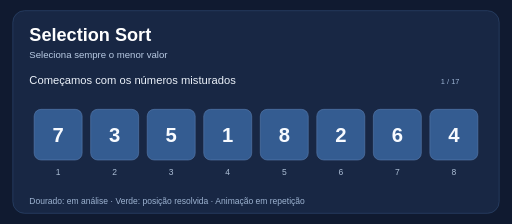
t = 0.00 s
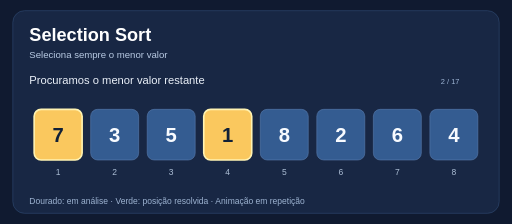
t = 1.60 s
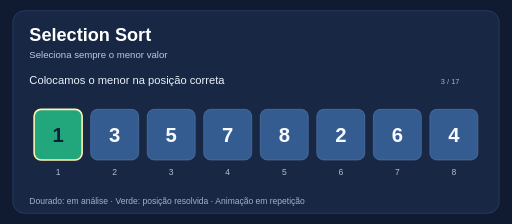
t = 3.20 s
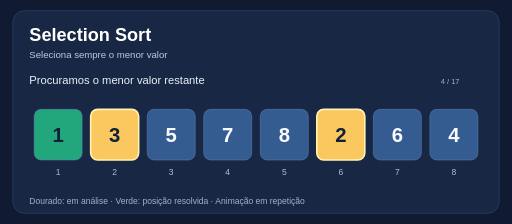
t = 4.80 s
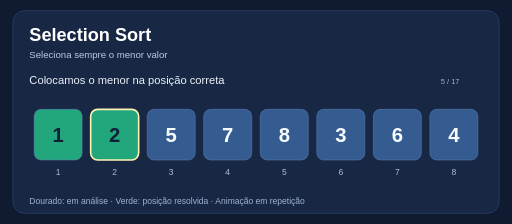
t = 6.80 s
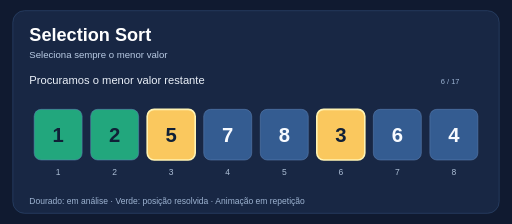
t = 8.40 s

The animated SVG that drew these frames (rendered in a browser with its animation timeline set to each time). Animation: 17 SMIL elements (animate=17); frames cover the first 8.40 s, repeats indefinitely.

<svg xmlns="http://www.w3.org/2000/svg" viewBox="0 0 960 420" width="960" height="420" role="img" aria-label="Animação: Selection Sort">
<rect width="960" height="420" fill="#101a30"/>
<rect x="24" y="20" width="912" height="380" rx="22" fill="#182744" stroke="#345079"/>
<text x="55" y="77" font-family="Arial,sans-serif" font-size="34" font-weight="bold" fill="#ffffff">Selection Sort</text>
<text x="55" y="108" font-family="Arial,sans-serif" font-size="18" fill="#b9cbe4">Seleciona sempre o menor valor</text>
<text x="55" y="382" font-family="Arial,sans-serif" font-size="16" fill="#9eb4d2">Dourado: em análise  ·  Verde: posição resolvida  ·  Animação em repetição</text>
<g opacity="1" data-frame="1">
<text x="55" y="157" font-family="Arial,sans-serif" font-size="21" fill="#ecf2fa">Começamos com os números misturados</text>
<text x="844" y="157" text-anchor="middle" font-family="Arial,sans-serif" font-size="14" fill="#9db4d4">1 / 17</text>
<rect x="64" y="205" width="90" height="95" rx="13" fill="#345c91" stroke="#5f83b5" stroke-width="1"/>
<text x="109" y="266" text-anchor="middle" font-family="Arial,sans-serif" font-size="38" font-weight="bold" fill="#f8fbff">7</text>
<text x="109" y="328" text-anchor="middle" font-family="Arial,sans-serif" font-size="16" fill="#acbed5">1</text>
<rect x="170" y="205" width="90" height="95" rx="13" fill="#345c91" stroke="#5f83b5" stroke-width="1"/>
<text x="215" y="266" text-anchor="middle" font-family="Arial,sans-serif" font-size="38" font-weight="bold" fill="#f8fbff">3</text>
<text x="215" y="328" text-anchor="middle" font-family="Arial,sans-serif" font-size="16" fill="#acbed5">2</text>
<rect x="276" y="205" width="90" height="95" rx="13" fill="#345c91" stroke="#5f83b5" stroke-width="1"/>
<text x="321" y="266" text-anchor="middle" font-family="Arial,sans-serif" font-size="38" font-weight="bold" fill="#f8fbff">5</text>
<text x="321" y="328" text-anchor="middle" font-family="Arial,sans-serif" font-size="16" fill="#acbed5">3</text>
<rect x="382" y="205" width="90" height="95" rx="13" fill="#345c91" stroke="#5f83b5" stroke-width="1"/>
<text x="427" y="266" text-anchor="middle" font-family="Arial,sans-serif" font-size="38" font-weight="bold" fill="#f8fbff">1</text>
<text x="427" y="328" text-anchor="middle" font-family="Arial,sans-serif" font-size="16" fill="#acbed5">4</text>
<rect x="488" y="205" width="90" height="95" rx="13" fill="#345c91" stroke="#5f83b5" stroke-width="1"/>
<text x="533" y="266" text-anchor="middle" font-family="Arial,sans-serif" font-size="38" font-weight="bold" fill="#f8fbff">8</text>
<text x="533" y="328" text-anchor="middle" font-family="Arial,sans-serif" font-size="16" fill="#acbed5">5</text>
<rect x="594" y="205" width="90" height="95" rx="13" fill="#345c91" stroke="#5f83b5" stroke-width="1"/>
<text x="639" y="266" text-anchor="middle" font-family="Arial,sans-serif" font-size="38" font-weight="bold" fill="#f8fbff">2</text>
<text x="639" y="328" text-anchor="middle" font-family="Arial,sans-serif" font-size="16" fill="#acbed5">6</text>
<rect x="700" y="205" width="90" height="95" rx="13" fill="#345c91" stroke="#5f83b5" stroke-width="1"/>
<text x="745" y="266" text-anchor="middle" font-family="Arial,sans-serif" font-size="38" font-weight="bold" fill="#f8fbff">6</text>
<text x="745" y="328" text-anchor="middle" font-family="Arial,sans-serif" font-size="16" fill="#acbed5">7</text>
<rect x="806" y="205" width="90" height="95" rx="13" fill="#345c91" stroke="#5f83b5" stroke-width="1"/>
<text x="851" y="266" text-anchor="middle" font-family="Arial,sans-serif" font-size="38" font-weight="bold" fill="#f8fbff">4</text>
<text x="851" y="328" text-anchor="middle" font-family="Arial,sans-serif" font-size="16" fill="#acbed5">8</text>
<animate attributeName="opacity" values="1;0;0;0;0;0;0;0;0;0;0;0;0;0;0;0;0;0" keyTimes="0;0.058823529411764705;0.11764705882352941;0.17647058823529413;0.23529411764705882;0.29411764705882354;0.35294117647058826;0.4117647058823529;0.47058823529411764;0.5294117647058824;0.5882352941176471;0.6470588235294118;0.7058823529411765;0.7647058823529411;0.8235294117647058;0.8823529411764706;0.9411764705882353;1" dur="27.200000000000003s" calcMode="discrete" repeatCount="indefinite"/>
</g>
<g opacity="0" data-frame="2">
<text x="55" y="157" font-family="Arial,sans-serif" font-size="21" fill="#ecf2fa">Procuramos o menor valor restante</text>
<text x="844" y="157" text-anchor="middle" font-family="Arial,sans-serif" font-size="14" fill="#9db4d4">2 / 17</text>
<rect x="64" y="205" width="90" height="95" rx="13" fill="#fac85e" stroke="#fff3b2" stroke-width="3"/>
<text x="109" y="266" text-anchor="middle" font-family="Arial,sans-serif" font-size="38" font-weight="bold" fill="#102037">7</text>
<text x="109" y="328" text-anchor="middle" font-family="Arial,sans-serif" font-size="16" fill="#acbed5">1</text>
<rect x="170" y="205" width="90" height="95" rx="13" fill="#345c91" stroke="#5f83b5" stroke-width="1"/>
<text x="215" y="266" text-anchor="middle" font-family="Arial,sans-serif" font-size="38" font-weight="bold" fill="#f8fbff">3</text>
<text x="215" y="328" text-anchor="middle" font-family="Arial,sans-serif" font-size="16" fill="#acbed5">2</text>
<rect x="276" y="205" width="90" height="95" rx="13" fill="#345c91" stroke="#5f83b5" stroke-width="1"/>
<text x="321" y="266" text-anchor="middle" font-family="Arial,sans-serif" font-size="38" font-weight="bold" fill="#f8fbff">5</text>
<text x="321" y="328" text-anchor="middle" font-family="Arial,sans-serif" font-size="16" fill="#acbed5">3</text>
<rect x="382" y="205" width="90" height="95" rx="13" fill="#fac85e" stroke="#fff3b2" stroke-width="3"/>
<text x="427" y="266" text-anchor="middle" font-family="Arial,sans-serif" font-size="38" font-weight="bold" fill="#102037">1</text>
<text x="427" y="328" text-anchor="middle" font-family="Arial,sans-serif" font-size="16" fill="#acbed5">4</text>
<rect x="488" y="205" width="90" height="95" rx="13" fill="#345c91" stroke="#5f83b5" stroke-width="1"/>
<text x="533" y="266" text-anchor="middle" font-family="Arial,sans-serif" font-size="38" font-weight="bold" fill="#f8fbff">8</text>
<text x="533" y="328" text-anchor="middle" font-family="Arial,sans-serif" font-size="16" fill="#acbed5">5</text>
<rect x="594" y="205" width="90" height="95" rx="13" fill="#345c91" stroke="#5f83b5" stroke-width="1"/>
<text x="639" y="266" text-anchor="middle" font-family="Arial,sans-serif" font-size="38" font-weight="bold" fill="#f8fbff">2</text>
<text x="639" y="328" text-anchor="middle" font-family="Arial,sans-serif" font-size="16" fill="#acbed5">6</text>
<rect x="700" y="205" width="90" height="95" rx="13" fill="#345c91" stroke="#5f83b5" stroke-width="1"/>
<text x="745" y="266" text-anchor="middle" font-family="Arial,sans-serif" font-size="38" font-weight="bold" fill="#f8fbff">6</text>
<text x="745" y="328" text-anchor="middle" font-family="Arial,sans-serif" font-size="16" fill="#acbed5">7</text>
<rect x="806" y="205" width="90" height="95" rx="13" fill="#345c91" stroke="#5f83b5" stroke-width="1"/>
<text x="851" y="266" text-anchor="middle" font-family="Arial,sans-serif" font-size="38" font-weight="bold" fill="#f8fbff">4</text>
<text x="851" y="328" text-anchor="middle" font-family="Arial,sans-serif" font-size="16" fill="#acbed5">8</text>
<animate attributeName="opacity" values="0;1;0;0;0;0;0;0;0;0;0;0;0;0;0;0;0;0" keyTimes="0;0.058823529411764705;0.11764705882352941;0.17647058823529413;0.23529411764705882;0.29411764705882354;0.35294117647058826;0.4117647058823529;0.47058823529411764;0.5294117647058824;0.5882352941176471;0.6470588235294118;0.7058823529411765;0.7647058823529411;0.8235294117647058;0.8823529411764706;0.9411764705882353;1" dur="27.200000000000003s" calcMode="discrete" repeatCount="indefinite"/>
</g>
<g opacity="0" data-frame="3">
<text x="55" y="157" font-family="Arial,sans-serif" font-size="21" fill="#ecf2fa">Colocamos o menor na posição correta</text>
<text x="844" y="157" text-anchor="middle" font-family="Arial,sans-serif" font-size="14" fill="#9db4d4">3 / 17</text>
<rect x="64" y="205" width="90" height="95" rx="13" fill="#22a77d" stroke="#fff3b2" stroke-width="3"/>
<text x="109" y="266" text-anchor="middle" font-family="Arial,sans-serif" font-size="38" font-weight="bold" fill="#102037">1</text>
<text x="109" y="328" text-anchor="middle" font-family="Arial,sans-serif" font-size="16" fill="#acbed5">1</text>
<rect x="170" y="205" width="90" height="95" rx="13" fill="#345c91" stroke="#5f83b5" stroke-width="1"/>
<text x="215" y="266" text-anchor="middle" font-family="Arial,sans-serif" font-size="38" font-weight="bold" fill="#f8fbff">3</text>
<text x="215" y="328" text-anchor="middle" font-family="Arial,sans-serif" font-size="16" fill="#acbed5">2</text>
<rect x="276" y="205" width="90" height="95" rx="13" fill="#345c91" stroke="#5f83b5" stroke-width="1"/>
<text x="321" y="266" text-anchor="middle" font-family="Arial,sans-serif" font-size="38" font-weight="bold" fill="#f8fbff">5</text>
<text x="321" y="328" text-anchor="middle" font-family="Arial,sans-serif" font-size="16" fill="#acbed5">3</text>
<rect x="382" y="205" width="90" height="95" rx="13" fill="#345c91" stroke="#5f83b5" stroke-width="1"/>
<text x="427" y="266" text-anchor="middle" font-family="Arial,sans-serif" font-size="38" font-weight="bold" fill="#f8fbff">7</text>
<text x="427" y="328" text-anchor="middle" font-family="Arial,sans-serif" font-size="16" fill="#acbed5">4</text>
<rect x="488" y="205" width="90" height="95" rx="13" fill="#345c91" stroke="#5f83b5" stroke-width="1"/>
<text x="533" y="266" text-anchor="middle" font-family="Arial,sans-serif" font-size="38" font-weight="bold" fill="#f8fbff">8</text>
<text x="533" y="328" text-anchor="middle" font-family="Arial,sans-serif" font-size="16" fill="#acbed5">5</text>
<rect x="594" y="205" width="90" height="95" rx="13" fill="#345c91" stroke="#5f83b5" stroke-width="1"/>
<text x="639" y="266" text-anchor="middle" font-family="Arial,sans-serif" font-size="38" font-weight="bold" fill="#f8fbff">2</text>
<text x="639" y="328" text-anchor="middle" font-family="Arial,sans-serif" font-size="16" fill="#acbed5">6</text>
<rect x="700" y="205" width="90" height="95" rx="13" fill="#345c91" stroke="#5f83b5" stroke-width="1"/>
<text x="745" y="266" text-anchor="middle" font-family="Arial,sans-serif" font-size="38" font-weight="bold" fill="#f8fbff">6</text>
<text x="745" y="328" text-anchor="middle" font-family="Arial,sans-serif" font-size="16" fill="#acbed5">7</text>
<rect x="806" y="205" width="90" height="95" rx="13" fill="#345c91" stroke="#5f83b5" stroke-width="1"/>
<text x="851" y="266" text-anchor="middle" font-family="Arial,sans-serif" font-size="38" font-weight="bold" fill="#f8fbff">4</text>
<text x="851" y="328" text-anchor="middle" font-family="Arial,sans-serif" font-size="16" fill="#acbed5">8</text>
<animate attributeName="opacity" values="0;0;1;0;0;0;0;0;0;0;0;0;0;0;0;0;0;0" keyTimes="0;0.058823529411764705;0.11764705882352941;0.17647058823529413;0.23529411764705882;0.29411764705882354;0.35294117647058826;0.4117647058823529;0.47058823529411764;0.5294117647058824;0.5882352941176471;0.6470588235294118;0.7058823529411765;0.7647058823529411;0.8235294117647058;0.8823529411764706;0.9411764705882353;1" dur="27.200000000000003s" calcMode="discrete" repeatCount="indefinite"/>
</g>
<g opacity="0" data-frame="4">
<text x="55" y="157" font-family="Arial,sans-serif" font-size="21" fill="#ecf2fa">Procuramos o menor valor restante</text>
<text x="844" y="157" text-anchor="middle" font-family="Arial,sans-serif" font-size="14" fill="#9db4d4">4 / 17</text>
<rect x="64" y="205" width="90" height="95" rx="13" fill="#22a77d" stroke="#5f83b5" stroke-width="1"/>
<text x="109" y="266" text-anchor="middle" font-family="Arial,sans-serif" font-size="38" font-weight="bold" fill="#102037">1</text>
<text x="109" y="328" text-anchor="middle" font-family="Arial,sans-serif" font-size="16" fill="#acbed5">1</text>
<rect x="170" y="205" width="90" height="95" rx="13" fill="#fac85e" stroke="#fff3b2" stroke-width="3"/>
<text x="215" y="266" text-anchor="middle" font-family="Arial,sans-serif" font-size="38" font-weight="bold" fill="#102037">3</text>
<text x="215" y="328" text-anchor="middle" font-family="Arial,sans-serif" font-size="16" fill="#acbed5">2</text>
<rect x="276" y="205" width="90" height="95" rx="13" fill="#345c91" stroke="#5f83b5" stroke-width="1"/>
<text x="321" y="266" text-anchor="middle" font-family="Arial,sans-serif" font-size="38" font-weight="bold" fill="#f8fbff">5</text>
<text x="321" y="328" text-anchor="middle" font-family="Arial,sans-serif" font-size="16" fill="#acbed5">3</text>
<rect x="382" y="205" width="90" height="95" rx="13" fill="#345c91" stroke="#5f83b5" stroke-width="1"/>
<text x="427" y="266" text-anchor="middle" font-family="Arial,sans-serif" font-size="38" font-weight="bold" fill="#f8fbff">7</text>
<text x="427" y="328" text-anchor="middle" font-family="Arial,sans-serif" font-size="16" fill="#acbed5">4</text>
<rect x="488" y="205" width="90" height="95" rx="13" fill="#345c91" stroke="#5f83b5" stroke-width="1"/>
<text x="533" y="266" text-anchor="middle" font-family="Arial,sans-serif" font-size="38" font-weight="bold" fill="#f8fbff">8</text>
<text x="533" y="328" text-anchor="middle" font-family="Arial,sans-serif" font-size="16" fill="#acbed5">5</text>
<rect x="594" y="205" width="90" height="95" rx="13" fill="#fac85e" stroke="#fff3b2" stroke-width="3"/>
<text x="639" y="266" text-anchor="middle" font-family="Arial,sans-serif" font-size="38" font-weight="bold" fill="#102037">2</text>
<text x="639" y="328" text-anchor="middle" font-family="Arial,sans-serif" font-size="16" fill="#acbed5">6</text>
<rect x="700" y="205" width="90" height="95" rx="13" fill="#345c91" stroke="#5f83b5" stroke-width="1"/>
<text x="745" y="266" text-anchor="middle" font-family="Arial,sans-serif" font-size="38" font-weight="bold" fill="#f8fbff">6</text>
<text x="745" y="328" text-anchor="middle" font-family="Arial,sans-serif" font-size="16" fill="#acbed5">7</text>
<rect x="806" y="205" width="90" height="95" rx="13" fill="#345c91" stroke="#5f83b5" stroke-width="1"/>
<text x="851" y="266" text-anchor="middle" font-family="Arial,sans-serif" font-size="38" font-weight="bold" fill="#f8fbff">4</text>
<text x="851" y="328" text-anchor="middle" font-family="Arial,sans-serif" font-size="16" fill="#acbed5">8</text>
<animate attributeName="opacity" values="0;0;0;1;0;0;0;0;0;0;0;0;0;0;0;0;0;0" keyTimes="0;0.058823529411764705;0.11764705882352941;0.17647058823529413;0.23529411764705882;0.29411764705882354;0.35294117647058826;0.4117647058823529;0.47058823529411764;0.5294117647058824;0.5882352941176471;0.6470588235294118;0.7058823529411765;0.7647058823529411;0.8235294117647058;0.8823529411764706;0.9411764705882353;1" dur="27.200000000000003s" calcMode="discrete" repeatCount="indefinite"/>
</g>
<g opacity="0" data-frame="5">
<text x="55" y="157" font-family="Arial,sans-serif" font-size="21" fill="#ecf2fa">Colocamos o menor na posição correta</text>
<text x="844" y="157" text-anchor="middle" font-family="Arial,sans-serif" font-size="14" fill="#9db4d4">5 / 17</text>
<rect x="64" y="205" width="90" height="95" rx="13" fill="#22a77d" stroke="#5f83b5" stroke-width="1"/>
<text x="109" y="266" text-anchor="middle" font-family="Arial,sans-serif" font-size="38" font-weight="bold" fill="#102037">1</text>
<text x="109" y="328" text-anchor="middle" font-family="Arial,sans-serif" font-size="16" fill="#acbed5">1</text>
<rect x="170" y="205" width="90" height="95" rx="13" fill="#22a77d" stroke="#fff3b2" stroke-width="3"/>
<text x="215" y="266" text-anchor="middle" font-family="Arial,sans-serif" font-size="38" font-weight="bold" fill="#102037">2</text>
<text x="215" y="328" text-anchor="middle" font-family="Arial,sans-serif" font-size="16" fill="#acbed5">2</text>
<rect x="276" y="205" width="90" height="95" rx="13" fill="#345c91" stroke="#5f83b5" stroke-width="1"/>
<text x="321" y="266" text-anchor="middle" font-family="Arial,sans-serif" font-size="38" font-weight="bold" fill="#f8fbff">5</text>
<text x="321" y="328" text-anchor="middle" font-family="Arial,sans-serif" font-size="16" fill="#acbed5">3</text>
<rect x="382" y="205" width="90" height="95" rx="13" fill="#345c91" stroke="#5f83b5" stroke-width="1"/>
<text x="427" y="266" text-anchor="middle" font-family="Arial,sans-serif" font-size="38" font-weight="bold" fill="#f8fbff">7</text>
<text x="427" y="328" text-anchor="middle" font-family="Arial,sans-serif" font-size="16" fill="#acbed5">4</text>
<rect x="488" y="205" width="90" height="95" rx="13" fill="#345c91" stroke="#5f83b5" stroke-width="1"/>
<text x="533" y="266" text-anchor="middle" font-family="Arial,sans-serif" font-size="38" font-weight="bold" fill="#f8fbff">8</text>
<text x="533" y="328" text-anchor="middle" font-family="Arial,sans-serif" font-size="16" fill="#acbed5">5</text>
<rect x="594" y="205" width="90" height="95" rx="13" fill="#345c91" stroke="#5f83b5" stroke-width="1"/>
<text x="639" y="266" text-anchor="middle" font-family="Arial,sans-serif" font-size="38" font-weight="bold" fill="#f8fbff">3</text>
<text x="639" y="328" text-anchor="middle" font-family="Arial,sans-serif" font-size="16" fill="#acbed5">6</text>
<rect x="700" y="205" width="90" height="95" rx="13" fill="#345c91" stroke="#5f83b5" stroke-width="1"/>
<text x="745" y="266" text-anchor="middle" font-family="Arial,sans-serif" font-size="38" font-weight="bold" fill="#f8fbff">6</text>
<text x="745" y="328" text-anchor="middle" font-family="Arial,sans-serif" font-size="16" fill="#acbed5">7</text>
<rect x="806" y="205" width="90" height="95" rx="13" fill="#345c91" stroke="#5f83b5" stroke-width="1"/>
<text x="851" y="266" text-anchor="middle" font-family="Arial,sans-serif" font-size="38" font-weight="bold" fill="#f8fbff">4</text>
<text x="851" y="328" text-anchor="middle" font-family="Arial,sans-serif" font-size="16" fill="#acbed5">8</text>
<animate attributeName="opacity" values="0;0;0;0;1;0;0;0;0;0;0;0;0;0;0;0;0;0" keyTimes="0;0.058823529411764705;0.11764705882352941;0.17647058823529413;0.23529411764705882;0.29411764705882354;0.35294117647058826;0.4117647058823529;0.47058823529411764;0.5294117647058824;0.5882352941176471;0.6470588235294118;0.7058823529411765;0.7647058823529411;0.8235294117647058;0.8823529411764706;0.9411764705882353;1" dur="27.200000000000003s" calcMode="discrete" repeatCount="indefinite"/>
</g>
<g opacity="0" data-frame="6">
<text x="55" y="157" font-family="Arial,sans-serif" font-size="21" fill="#ecf2fa">Procuramos o menor valor restante</text>
<text x="844" y="157" text-anchor="middle" font-family="Arial,sans-serif" font-size="14" fill="#9db4d4">6 / 17</text>
<rect x="64" y="205" width="90" height="95" rx="13" fill="#22a77d" stroke="#5f83b5" stroke-width="1"/>
<text x="109" y="266" text-anchor="middle" font-family="Arial,sans-serif" font-size="38" font-weight="bold" fill="#102037">1</text>
<text x="109" y="328" text-anchor="middle" font-family="Arial,sans-serif" font-size="16" fill="#acbed5">1</text>
<rect x="170" y="205" width="90" height="95" rx="13" fill="#22a77d" stroke="#5f83b5" stroke-width="1"/>
<text x="215" y="266" text-anchor="middle" font-family="Arial,sans-serif" font-size="38" font-weight="bold" fill="#102037">2</text>
<text x="215" y="328" text-anchor="middle" font-family="Arial,sans-serif" font-size="16" fill="#acbed5">2</text>
<rect x="276" y="205" width="90" height="95" rx="13" fill="#fac85e" stroke="#fff3b2" stroke-width="3"/>
<text x="321" y="266" text-anchor="middle" font-family="Arial,sans-serif" font-size="38" font-weight="bold" fill="#102037">5</text>
<text x="321" y="328" text-anchor="middle" font-family="Arial,sans-serif" font-size="16" fill="#acbed5">3</text>
<rect x="382" y="205" width="90" height="95" rx="13" fill="#345c91" stroke="#5f83b5" stroke-width="1"/>
<text x="427" y="266" text-anchor="middle" font-family="Arial,sans-serif" font-size="38" font-weight="bold" fill="#f8fbff">7</text>
<text x="427" y="328" text-anchor="middle" font-family="Arial,sans-serif" font-size="16" fill="#acbed5">4</text>
<rect x="488" y="205" width="90" height="95" rx="13" fill="#345c91" stroke="#5f83b5" stroke-width="1"/>
<text x="533" y="266" text-anchor="middle" font-family="Arial,sans-serif" font-size="38" font-weight="bold" fill="#f8fbff">8</text>
<text x="533" y="328" text-anchor="middle" font-family="Arial,sans-serif" font-size="16" fill="#acbed5">5</text>
<rect x="594" y="205" width="90" height="95" rx="13" fill="#fac85e" stroke="#fff3b2" stroke-width="3"/>
<text x="639" y="266" text-anchor="middle" font-family="Arial,sans-serif" font-size="38" font-weight="bold" fill="#102037">3</text>
<text x="639" y="328" text-anchor="middle" font-family="Arial,sans-serif" font-size="16" fill="#acbed5">6</text>
<rect x="700" y="205" width="90" height="95" rx="13" fill="#345c91" stroke="#5f83b5" stroke-width="1"/>
<text x="745" y="266" text-anchor="middle" font-family="Arial,sans-serif" font-size="38" font-weight="bold" fill="#f8fbff">6</text>
<text x="745" y="328" text-anchor="middle" font-family="Arial,sans-serif" font-size="16" fill="#acbed5">7</text>
<rect x="806" y="205" width="90" height="95" rx="13" fill="#345c91" stroke="#5f83b5" stroke-width="1"/>
<text x="851" y="266" text-anchor="middle" font-family="Arial,sans-serif" font-size="38" font-weight="bold" fill="#f8fbff">4</text>
<text x="851" y="328" text-anchor="middle" font-family="Arial,sans-serif" font-size="16" fill="#acbed5">8</text>
<animate attributeName="opacity" values="0;0;0;0;0;1;0;0;0;0;0;0;0;0;0;0;0;0" keyTimes="0;0.058823529411764705;0.11764705882352941;0.17647058823529413;0.23529411764705882;0.29411764705882354;0.35294117647058826;0.4117647058823529;0.47058823529411764;0.5294117647058824;0.5882352941176471;0.6470588235294118;0.7058823529411765;0.7647058823529411;0.8235294117647058;0.8823529411764706;0.9411764705882353;1" dur="27.200000000000003s" calcMode="discrete" repeatCount="indefinite"/>
</g>
<g opacity="0" data-frame="7">
<text x="55" y="157" font-family="Arial,sans-serif" font-size="21" fill="#ecf2fa">Colocamos o menor na posição correta</text>
<text x="844" y="157" text-anchor="middle" font-family="Arial,sans-serif" font-size="14" fill="#9db4d4">7 / 17</text>
<rect x="64" y="205" width="90" height="95" rx="13" fill="#22a77d" stroke="#5f83b5" stroke-width="1"/>
<text x="109" y="266" text-anchor="middle" font-family="Arial,sans-serif" font-size="38" font-weight="bold" fill="#102037">1</text>
<text x="109" y="328" text-anchor="middle" font-family="Arial,sans-serif" font-size="16" fill="#acbed5">1</text>
<rect x="170" y="205" width="90" height="95" rx="13" fill="#22a77d" stroke="#5f83b5" stroke-width="1"/>
<text x="215" y="266" text-anchor="middle" font-family="Arial,sans-serif" font-size="38" font-weight="bold" fill="#102037">2</text>
<text x="215" y="328" text-anchor="middle" font-family="Arial,sans-serif" font-size="16" fill="#acbed5">2</text>
<rect x="276" y="205" width="90" height="95" rx="13" fill="#22a77d" stroke="#fff3b2" stroke-width="3"/>
<text x="321" y="266" text-anchor="middle" font-family="Arial,sans-serif" font-size="38" font-weight="bold" fill="#102037">3</text>
<text x="321" y="328" text-anchor="middle" font-family="Arial,sans-serif" font-size="16" fill="#acbed5">3</text>
<rect x="382" y="205" width="90" height="95" rx="13" fill="#345c91" stroke="#5f83b5" stroke-width="1"/>
<text x="427" y="266" text-anchor="middle" font-family="Arial,sans-serif" font-size="38" font-weight="bold" fill="#f8fbff">7</text>
<text x="427" y="328" text-anchor="middle" font-family="Arial,sans-serif" font-size="16" fill="#acbed5">4</text>
<rect x="488" y="205" width="90" height="95" rx="13" fill="#345c91" stroke="#5f83b5" stroke-width="1"/>
<text x="533" y="266" text-anchor="middle" font-family="Arial,sans-serif" font-size="38" font-weight="bold" fill="#f8fbff">8</text>
<text x="533" y="328" text-anchor="middle" font-family="Arial,sans-serif" font-size="16" fill="#acbed5">5</text>
<rect x="594" y="205" width="90" height="95" rx="13" fill="#345c91" stroke="#5f83b5" stroke-width="1"/>
<text x="639" y="266" text-anchor="middle" font-family="Arial,sans-serif" font-size="38" font-weight="bold" fill="#f8fbff">5</text>
<text x="639" y="328" text-anchor="middle" font-family="Arial,sans-serif" font-size="16" fill="#acbed5">6</text>
<rect x="700" y="205" width="90" height="95" rx="13" fill="#345c91" stroke="#5f83b5" stroke-width="1"/>
<text x="745" y="266" text-anchor="middle" font-family="Arial,sans-serif" font-size="38" font-weight="bold" fill="#f8fbff">6</text>
<text x="745" y="328" text-anchor="middle" font-family="Arial,sans-serif" font-size="16" fill="#acbed5">7</text>
<rect x="806" y="205" width="90" height="95" rx="13" fill="#345c91" stroke="#5f83b5" stroke-width="1"/>
<text x="851" y="266" text-anchor="middle" font-family="Arial,sans-serif" font-size="38" font-weight="bold" fill="#f8fbff">4</text>
<text x="851" y="328" text-anchor="middle" font-family="Arial,sans-serif" font-size="16" fill="#acbed5">8</text>
<animate attributeName="opacity" values="0;0;0;0;0;0;1;0;0;0;0;0;0;0;0;0;0;0" keyTimes="0;0.058823529411764705;0.11764705882352941;0.17647058823529413;0.23529411764705882;0.29411764705882354;0.35294117647058826;0.4117647058823529;0.47058823529411764;0.5294117647058824;0.5882352941176471;0.6470588235294118;0.7058823529411765;0.7647058823529411;0.8235294117647058;0.8823529411764706;0.9411764705882353;1" dur="27.200000000000003s" calcMode="discrete" repeatCount="indefinite"/>
</g>
<g opacity="0" data-frame="8">
<text x="55" y="157" font-family="Arial,sans-serif" font-size="21" fill="#ecf2fa">Procuramos o menor valor restante</text>
<text x="844" y="157" text-anchor="middle" font-family="Arial,sans-serif" font-size="14" fill="#9db4d4">8 / 17</text>
<rect x="64" y="205" width="90" height="95" rx="13" fill="#22a77d" stroke="#5f83b5" stroke-width="1"/>
<text x="109" y="266" text-anchor="middle" font-family="Arial,sans-serif" font-size="38" font-weight="bold" fill="#102037">1</text>
<text x="109" y="328" text-anchor="middle" font-family="Arial,sans-serif" font-size="16" fill="#acbed5">1</text>
<rect x="170" y="205" width="90" height="95" rx="13" fill="#22a77d" stroke="#5f83b5" stroke-width="1"/>
<text x="215" y="266" text-anchor="middle" font-family="Arial,sans-serif" font-size="38" font-weight="bold" fill="#102037">2</text>
<text x="215" y="328" text-anchor="middle" font-family="Arial,sans-serif" font-size="16" fill="#acbed5">2</text>
<rect x="276" y="205" width="90" height="95" rx="13" fill="#22a77d" stroke="#5f83b5" stroke-width="1"/>
<text x="321" y="266" text-anchor="middle" font-family="Arial,sans-serif" font-size="38" font-weight="bold" fill="#102037">3</text>
<text x="321" y="328" text-anchor="middle" font-family="Arial,sans-serif" font-size="16" fill="#acbed5">3</text>
<rect x="382" y="205" width="90" height="95" rx="13" fill="#fac85e" stroke="#fff3b2" stroke-width="3"/>
<text x="427" y="266" text-anchor="middle" font-family="Arial,sans-serif" font-size="38" font-weight="bold" fill="#102037">7</text>
<text x="427" y="328" text-anchor="middle" font-family="Arial,sans-serif" font-size="16" fill="#acbed5">4</text>
<rect x="488" y="205" width="90" height="95" rx="13" fill="#345c91" stroke="#5f83b5" stroke-width="1"/>
<text x="533" y="266" text-anchor="middle" font-family="Arial,sans-serif" font-size="38" font-weight="bold" fill="#f8fbff">8</text>
<text x="533" y="328" text-anchor="middle" font-family="Arial,sans-serif" font-size="16" fill="#acbed5">5</text>
<rect x="594" y="205" width="90" height="95" rx="13" fill="#345c91" stroke="#5f83b5" stroke-width="1"/>
<text x="639" y="266" text-anchor="middle" font-family="Arial,sans-serif" font-size="38" font-weight="bold" fill="#f8fbff">5</text>
<text x="639" y="328" text-anchor="middle" font-family="Arial,sans-serif" font-size="16" fill="#acbed5">6</text>
<rect x="700" y="205" width="90" height="95" rx="13" fill="#345c91" stroke="#5f83b5" stroke-width="1"/>
<text x="745" y="266" text-anchor="middle" font-family="Arial,sans-serif" font-size="38" font-weight="bold" fill="#f8fbff">6</text>
<text x="745" y="328" text-anchor="middle" font-family="Arial,sans-serif" font-size="16" fill="#acbed5">7</text>
<rect x="806" y="205" width="90" height="95" rx="13" fill="#fac85e" stroke="#fff3b2" stroke-width="3"/>
<text x="851" y="266" text-anchor="middle" font-family="Arial,sans-serif" font-size="38" font-weight="bold" fill="#102037">4</text>
<text x="851" y="328" text-anchor="middle" font-family="Arial,sans-serif" font-size="16" fill="#acbed5">8</text>
<animate attributeName="opacity" values="0;0;0;0;0;0;0;1;0;0;0;0;0;0;0;0;0;0" keyTimes="0;0.058823529411764705;0.11764705882352941;0.17647058823529413;0.23529411764705882;0.29411764705882354;0.35294117647058826;0.4117647058823529;0.47058823529411764;0.5294117647058824;0.5882352941176471;0.6470588235294118;0.7058823529411765;0.7647058823529411;0.8235294117647058;0.8823529411764706;0.9411764705882353;1" dur="27.200000000000003s" calcMode="discrete" repeatCount="indefinite"/>
</g>
<g opacity="0" data-frame="9">
<text x="55" y="157" font-family="Arial,sans-serif" font-size="21" fill="#ecf2fa">Colocamos o menor na posição correta</text>
<text x="844" y="157" text-anchor="middle" font-family="Arial,sans-serif" font-size="14" fill="#9db4d4">9 / 17</text>
<rect x="64" y="205" width="90" height="95" rx="13" fill="#22a77d" stroke="#5f83b5" stroke-width="1"/>
<text x="109" y="266" text-anchor="middle" font-family="Arial,sans-serif" font-size="38" font-weight="bold" fill="#102037">1</text>
<text x="109" y="328" text-anchor="middle" font-family="Arial,sans-serif" font-size="16" fill="#acbed5">1</text>
<rect x="170" y="205" width="90" height="95" rx="13" fill="#22a77d" stroke="#5f83b5" stroke-width="1"/>
<text x="215" y="266" text-anchor="middle" font-family="Arial,sans-serif" font-size="38" font-weight="bold" fill="#102037">2</text>
<text x="215" y="328" text-anchor="middle" font-family="Arial,sans-serif" font-size="16" fill="#acbed5">2</text>
<rect x="276" y="205" width="90" height="95" rx="13" fill="#22a77d" stroke="#5f83b5" stroke-width="1"/>
<text x="321" y="266" text-anchor="middle" font-family="Arial,sans-serif" font-size="38" font-weight="bold" fill="#102037">3</text>
<text x="321" y="328" text-anchor="middle" font-family="Arial,sans-serif" font-size="16" fill="#acbed5">3</text>
<rect x="382" y="205" width="90" height="95" rx="13" fill="#22a77d" stroke="#fff3b2" stroke-width="3"/>
<text x="427" y="266" text-anchor="middle" font-family="Arial,sans-serif" font-size="38" font-weight="bold" fill="#102037">4</text>
<text x="427" y="328" text-anchor="middle" font-family="Arial,sans-serif" font-size="16" fill="#acbed5">4</text>
<rect x="488" y="205" width="90" height="95" rx="13" fill="#345c91" stroke="#5f83b5" stroke-width="1"/>
<text x="533" y="266" text-anchor="middle" font-family="Arial,sans-serif" font-size="38" font-weight="bold" fill="#f8fbff">8</text>
<text x="533" y="328" text-anchor="middle" font-family="Arial,sans-serif" font-size="16" fill="#acbed5">5</text>
<rect x="594" y="205" width="90" height="95" rx="13" fill="#345c91" stroke="#5f83b5" stroke-width="1"/>
<text x="639" y="266" text-anchor="middle" font-family="Arial,sans-serif" font-size="38" font-weight="bold" fill="#f8fbff">5</text>
<text x="639" y="328" text-anchor="middle" font-family="Arial,sans-serif" font-size="16" fill="#acbed5">6</text>
<rect x="700" y="205" width="90" height="95" rx="13" fill="#345c91" stroke="#5f83b5" stroke-width="1"/>
<text x="745" y="266" text-anchor="middle" font-family="Arial,sans-serif" font-size="38" font-weight="bold" fill="#f8fbff">6</text>
<text x="745" y="328" text-anchor="middle" font-family="Arial,sans-serif" font-size="16" fill="#acbed5">7</text>
<rect x="806" y="205" width="90" height="95" rx="13" fill="#345c91" stroke="#5f83b5" stroke-width="1"/>
<text x="851" y="266" text-anchor="middle" font-family="Arial,sans-serif" font-size="38" font-weight="bold" fill="#f8fbff">7</text>
<text x="851" y="328" text-anchor="middle" font-family="Arial,sans-serif" font-size="16" fill="#acbed5">8</text>
<animate attributeName="opacity" values="0;0;0;0;0;0;0;0;1;0;0;0;0;0;0;0;0;0" keyTimes="0;0.058823529411764705;0.11764705882352941;0.17647058823529413;0.23529411764705882;0.29411764705882354;0.35294117647058826;0.4117647058823529;0.47058823529411764;0.5294117647058824;0.5882352941176471;0.6470588235294118;0.7058823529411765;0.7647058823529411;0.8235294117647058;0.8823529411764706;0.9411764705882353;1" dur="27.200000000000003s" calcMode="discrete" repeatCount="indefinite"/>
</g>
<g opacity="0" data-frame="10">
<text x="55" y="157" font-family="Arial,sans-serif" font-size="21" fill="#ecf2fa">Procuramos o menor valor restante</text>
<text x="844" y="157" text-anchor="middle" font-family="Arial,sans-serif" font-size="14" fill="#9db4d4">10 / 17</text>
<rect x="64" y="205" width="90" height="95" rx="13" fill="#22a77d" stroke="#5f83b5" stroke-width="1"/>
<text x="109" y="266" text-anchor="middle" font-family="Arial,sans-serif" font-size="38" font-weight="bold" fill="#102037">1</text>
<text x="109" y="328" text-anchor="middle" font-family="Arial,sans-serif" font-size="16" fill="#acbed5">1</text>
<rect x="170" y="205" width="90" height="95" rx="13" fill="#22a77d" stroke="#5f83b5" stroke-width="1"/>
<text x="215" y="266" text-anchor="middle" font-family="Arial,sans-serif" font-size="38" font-weight="bold" fill="#102037">2</text>
<text x="215" y="328" text-anchor="middle" font-family="Arial,sans-serif" font-size="16" fill="#acbed5">2</text>
<rect x="276" y="205" width="90" height="95" rx="13" fill="#22a77d" stroke="#5f83b5" stroke-width="1"/>
<text x="321" y="266" text-anchor="middle" font-family="Arial,sans-serif" font-size="38" font-weight="bold" fill="#102037">3</text>
<text x="321" y="328" text-anchor="middle" font-family="Arial,sans-serif" font-size="16" fill="#acbed5">3</text>
<rect x="382" y="205" width="90" height="95" rx="13" fill="#22a77d" stroke="#5f83b5" stroke-width="1"/>
<text x="427" y="266" text-anchor="middle" font-family="Arial,sans-serif" font-size="38" font-weight="bold" fill="#102037">4</text>
<text x="427" y="328" text-anchor="middle" font-family="Arial,sans-serif" font-size="16" fill="#acbed5">4</text>
<rect x="488" y="205" width="90" height="95" rx="13" fill="#fac85e" stroke="#fff3b2" stroke-width="3"/>
<text x="533" y="266" text-anchor="middle" font-family="Arial,sans-serif" font-size="38" font-weight="bold" fill="#102037">8</text>
<text x="533" y="328" text-anchor="middle" font-family="Arial,sans-serif" font-size="16" fill="#acbed5">5</text>
<rect x="594" y="205" width="90" height="95" rx="13" fill="#fac85e" stroke="#fff3b2" stroke-width="3"/>
<text x="639" y="266" text-anchor="middle" font-family="Arial,sans-serif" font-size="38" font-weight="bold" fill="#102037">5</text>
<text x="639" y="328" text-anchor="middle" font-family="Arial,sans-serif" font-size="16" fill="#acbed5">6</text>
<rect x="700" y="205" width="90" height="95" rx="13" fill="#345c91" stroke="#5f83b5" stroke-width="1"/>
<text x="745" y="266" text-anchor="middle" font-family="Arial,sans-serif" font-size="38" font-weight="bold" fill="#f8fbff">6</text>
<text x="745" y="328" text-anchor="middle" font-family="Arial,sans-serif" font-size="16" fill="#acbed5">7</text>
<rect x="806" y="205" width="90" height="95" rx="13" fill="#345c91" stroke="#5f83b5" stroke-width="1"/>
<text x="851" y="266" text-anchor="middle" font-family="Arial,sans-serif" font-size="38" font-weight="bold" fill="#f8fbff">7</text>
<text x="851" y="328" text-anchor="middle" font-family="Arial,sans-serif" font-size="16" fill="#acbed5">8</text>
<animate attributeName="opacity" values="0;0;0;0;0;0;0;0;0;1;0;0;0;0;0;0;0;0" keyTimes="0;0.058823529411764705;0.11764705882352941;0.17647058823529413;0.23529411764705882;0.29411764705882354;0.35294117647058826;0.4117647058823529;0.47058823529411764;0.5294117647058824;0.5882352941176471;0.6470588235294118;0.7058823529411765;0.7647058823529411;0.8235294117647058;0.8823529411764706;0.9411764705882353;1" dur="27.200000000000003s" calcMode="discrete" repeatCount="indefinite"/>
</g>
<g opacity="0" data-frame="11">
<text x="55" y="157" font-family="Arial,sans-serif" font-size="21" fill="#ecf2fa">Colocamos o menor na posição correta</text>
<text x="844" y="157" text-anchor="middle" font-family="Arial,sans-serif" font-size="14" fill="#9db4d4">11 / 17</text>
<rect x="64" y="205" width="90" height="95" rx="13" fill="#22a77d" stroke="#5f83b5" stroke-width="1"/>
<text x="109" y="266" text-anchor="middle" font-family="Arial,sans-serif" font-size="38" font-weight="bold" fill="#102037">1</text>
<text x="109" y="328" text-anchor="middle" font-family="Arial,sans-serif" font-size="16" fill="#acbed5">1</text>
<rect x="170" y="205" width="90" height="95" rx="13" fill="#22a77d" stroke="#5f83b5" stroke-width="1"/>
<text x="215" y="266" text-anchor="middle" font-family="Arial,sans-serif" font-size="38" font-weight="bold" fill="#102037">2</text>
<text x="215" y="328" text-anchor="middle" font-family="Arial,sans-serif" font-size="16" fill="#acbed5">2</text>
<rect x="276" y="205" width="90" height="95" rx="13" fill="#22a77d" stroke="#5f83b5" stroke-width="1"/>
<text x="321" y="266" text-anchor="middle" font-family="Arial,sans-serif" font-size="38" font-weight="bold" fill="#102037">3</text>
<text x="321" y="328" text-anchor="middle" font-family="Arial,sans-serif" font-size="16" fill="#acbed5">3</text>
<rect x="382" y="205" width="90" height="95" rx="13" fill="#22a77d" stroke="#5f83b5" stroke-width="1"/>
<text x="427" y="266" text-anchor="middle" font-family="Arial,sans-serif" font-size="38" font-weight="bold" fill="#102037">4</text>
<text x="427" y="328" text-anchor="middle" font-family="Arial,sans-serif" font-size="16" fill="#acbed5">4</text>
<rect x="488" y="205" width="90" height="95" rx="13" fill="#22a77d" stroke="#fff3b2" stroke-width="3"/>
<text x="533" y="266" text-anchor="middle" font-family="Arial,sans-serif" font-size="38" font-weight="bold" fill="#102037">5</text>
<text x="533" y="328" text-anchor="middle" font-family="Arial,sans-serif" font-size="16" fill="#acbed5">5</text>
<rect x="594" y="205" width="90" height="95" rx="13" fill="#345c91" stroke="#5f83b5" stroke-width="1"/>
<text x="639" y="266" text-anchor="middle" font-family="Arial,sans-serif" font-size="38" font-weight="bold" fill="#f8fbff">8</text>
<text x="639" y="328" text-anchor="middle" font-family="Arial,sans-serif" font-size="16" fill="#acbed5">6</text>
<rect x="700" y="205" width="90" height="95" rx="13" fill="#345c91" stroke="#5f83b5" stroke-width="1"/>
<text x="745" y="266" text-anchor="middle" font-family="Arial,sans-serif" font-size="38" font-weight="bold" fill="#f8fbff">6</text>
<text x="745" y="328" text-anchor="middle" font-family="Arial,sans-serif" font-size="16" fill="#acbed5">7</text>
<rect x="806" y="205" width="90" height="95" rx="13" fill="#345c91" stroke="#5f83b5" stroke-width="1"/>
<text x="851" y="266" text-anchor="middle" font-family="Arial,sans-serif" font-size="38" font-weight="bold" fill="#f8fbff">7</text>
<text x="851" y="328" text-anchor="middle" font-family="Arial,sans-serif" font-size="16" fill="#acbed5">8</text>
<animate attributeName="opacity" values="0;0;0;0;0;0;0;0;0;0;1;0;0;0;0;0;0;0" keyTimes="0;0.058823529411764705;0.11764705882352941;0.17647058823529413;0.23529411764705882;0.29411764705882354;0.35294117647058826;0.4117647058823529;0.47058823529411764;0.5294117647058824;0.5882352941176471;0.6470588235294118;0.7058823529411765;0.7647058823529411;0.8235294117647058;0.8823529411764706;0.9411764705882353;1" dur="27.200000000000003s" calcMode="discrete" repeatCount="indefinite"/>
</g>
<g opacity="0" data-frame="12">
<text x="55" y="157" font-family="Arial,sans-serif" font-size="21" fill="#ecf2fa">Procuramos o menor valor restante</text>
<text x="844" y="157" text-anchor="middle" font-family="Arial,sans-serif" font-size="14" fill="#9db4d4">12 / 17</text>
<rect x="64" y="205" width="90" height="95" rx="13" fill="#22a77d" stroke="#5f83b5" stroke-width="1"/>
<text x="109" y="266" text-anchor="middle" font-family="Arial,sans-serif" font-size="38" font-weight="bold" fill="#102037">1</text>
<text x="109" y="328" text-anchor="middle" font-family="Arial,sans-serif" font-size="16" fill="#acbed5">1</text>
<rect x="170" y="205" width="90" height="95" rx="13" fill="#22a77d" stroke="#5f83b5" stroke-width="1"/>
<text x="215" y="266" text-anchor="middle" font-family="Arial,sans-serif" font-size="38" font-weight="bold" fill="#102037">2</text>
<text x="215" y="328" text-anchor="middle" font-family="Arial,sans-serif" font-size="16" fill="#acbed5">2</text>
<rect x="276" y="205" width="90" height="95" rx="13" fill="#22a77d" stroke="#5f83b5" stroke-width="1"/>
<text x="321" y="266" text-anchor="middle" font-family="Arial,sans-serif" font-size="38" font-weight="bold" fill="#102037">3</text>
<text x="321" y="328" text-anchor="middle" font-family="Arial,sans-serif" font-size="16" fill="#acbed5">3</text>
<rect x="382" y="205" width="90" height="95" rx="13" fill="#22a77d" stroke="#5f83b5" stroke-width="1"/>
<text x="427" y="266" text-anchor="middle" font-family="Arial,sans-serif" font-size="38" font-weight="bold" fill="#102037">4</text>
<text x="427" y="328" text-anchor="middle" font-family="Arial,sans-serif" font-size="16" fill="#acbed5">4</text>
<rect x="488" y="205" width="90" height="95" rx="13" fill="#22a77d" stroke="#5f83b5" stroke-width="1"/>
<text x="533" y="266" text-anchor="middle" font-family="Arial,sans-serif" font-size="38" font-weight="bold" fill="#102037">5</text>
<text x="533" y="328" text-anchor="middle" font-family="Arial,sans-serif" font-size="16" fill="#acbed5">5</text>
<rect x="594" y="205" width="90" height="95" rx="13" fill="#fac85e" stroke="#fff3b2" stroke-width="3"/>
<text x="639" y="266" text-anchor="middle" font-family="Arial,sans-serif" font-size="38" font-weight="bold" fill="#102037">8</text>
<text x="639" y="328" text-anchor="middle" font-family="Arial,sans-serif" font-size="16" fill="#acbed5">6</text>
<rect x="700" y="205" width="90" height="95" rx="13" fill="#fac85e" stroke="#fff3b2" stroke-width="3"/>
<text x="745" y="266" text-anchor="middle" font-family="Arial,sans-serif" font-size="38" font-weight="bold" fill="#102037">6</text>
<text x="745" y="328" text-anchor="middle" font-family="Arial,sans-serif" font-size="16" fill="#acbed5">7</text>
<rect x="806" y="205" width="90" height="95" rx="13" fill="#345c91" stroke="#5f83b5" stroke-width="1"/>
<text x="851" y="266" text-anchor="middle" font-family="Arial,sans-serif" font-size="38" font-weight="bold" fill="#f8fbff">7</text>
<text x="851" y="328" text-anchor="middle" font-family="Arial,sans-serif" font-size="16" fill="#acbed5">8</text>
<animate attributeName="opacity" values="0;0;0;0;0;0;0;0;0;0;0;1;0;0;0;0;0;0" keyTimes="0;0.058823529411764705;0.11764705882352941;0.17647058823529413;0.23529411764705882;0.29411764705882354;0.35294117647058826;0.4117647058823529;0.47058823529411764;0.5294117647058824;0.5882352941176471;0.6470588235294118;0.7058823529411765;0.7647058823529411;0.8235294117647058;0.8823529411764706;0.9411764705882353;1" dur="27.200000000000003s" calcMode="discrete" repeatCount="indefinite"/>
</g>
<g opacity="0" data-frame="13">
<text x="55" y="157" font-family="Arial,sans-serif" font-size="21" fill="#ecf2fa">Colocamos o menor na posição correta</text>
<text x="844" y="157" text-anchor="middle" font-family="Arial,sans-serif" font-size="14" fill="#9db4d4">13 / 17</text>
<rect x="64" y="205" width="90" height="95" rx="13" fill="#22a77d" stroke="#5f83b5" stroke-width="1"/>
<text x="109" y="266" text-anchor="middle" font-family="Arial,sans-serif" font-size="38" font-weight="bold" fill="#102037">1</text>
<text x="109" y="328" text-anchor="middle" font-family="Arial,sans-serif" font-size="16" fill="#acbed5">1</text>
<rect x="170" y="205" width="90" height="95" rx="13" fill="#22a77d" stroke="#5f83b5" stroke-width="1"/>
<text x="215" y="266" text-anchor="middle" font-family="Arial,sans-serif" font-size="38" font-weight="bold" fill="#102037">2</text>
<text x="215" y="328" text-anchor="middle" font-family="Arial,sans-serif" font-size="16" fill="#acbed5">2</text>
<rect x="276" y="205" width="90" height="95" rx="13" fill="#22a77d" stroke="#5f83b5" stroke-width="1"/>
<text x="321" y="266" text-anchor="middle" font-family="Arial,sans-serif" font-size="38" font-weight="bold" fill="#102037">3</text>
<text x="321" y="328" text-anchor="middle" font-family="Arial,sans-serif" font-size="16" fill="#acbed5">3</text>
<rect x="382" y="205" width="90" height="95" rx="13" fill="#22a77d" stroke="#5f83b5" stroke-width="1"/>
<text x="427" y="266" text-anchor="middle" font-family="Arial,sans-serif" font-size="38" font-weight="bold" fill="#102037">4</text>
<text x="427" y="328" text-anchor="middle" font-family="Arial,sans-serif" font-size="16" fill="#acbed5">4</text>
<rect x="488" y="205" width="90" height="95" rx="13" fill="#22a77d" stroke="#5f83b5" stroke-width="1"/>
<text x="533" y="266" text-anchor="middle" font-family="Arial,sans-serif" font-size="38" font-weight="bold" fill="#102037">5</text>
<text x="533" y="328" text-anchor="middle" font-family="Arial,sans-serif" font-size="16" fill="#acbed5">5</text>
<rect x="594" y="205" width="90" height="95" rx="13" fill="#22a77d" stroke="#fff3b2" stroke-width="3"/>
<text x="639" y="266" text-anchor="middle" font-family="Arial,sans-serif" font-size="38" font-weight="bold" fill="#102037">6</text>
<text x="639" y="328" text-anchor="middle" font-family="Arial,sans-serif" font-size="16" fill="#acbed5">6</text>
<rect x="700" y="205" width="90" height="95" rx="13" fill="#345c91" stroke="#5f83b5" stroke-width="1"/>
<text x="745" y="266" text-anchor="middle" font-family="Arial,sans-serif" font-size="38" font-weight="bold" fill="#f8fbff">8</text>
<text x="745" y="328" text-anchor="middle" font-family="Arial,sans-serif" font-size="16" fill="#acbed5">7</text>
<rect x="806" y="205" width="90" height="95" rx="13" fill="#345c91" stroke="#5f83b5" stroke-width="1"/>
<text x="851" y="266" text-anchor="middle" font-family="Arial,sans-serif" font-size="38" font-weight="bold" fill="#f8fbff">7</text>
<text x="851" y="328" text-anchor="middle" font-family="Arial,sans-serif" font-size="16" fill="#acbed5">8</text>
<animate attributeName="opacity" values="0;0;0;0;0;0;0;0;0;0;0;0;1;0;0;0;0;0" keyTimes="0;0.058823529411764705;0.11764705882352941;0.17647058823529413;0.23529411764705882;0.29411764705882354;0.35294117647058826;0.4117647058823529;0.47058823529411764;0.5294117647058824;0.5882352941176471;0.6470588235294118;0.7058823529411765;0.7647058823529411;0.8235294117647058;0.8823529411764706;0.9411764705882353;1" dur="27.200000000000003s" calcMode="discrete" repeatCount="indefinite"/>
</g>
<g opacity="0" data-frame="14">
<text x="55" y="157" font-family="Arial,sans-serif" font-size="21" fill="#ecf2fa">Procuramos o menor valor restante</text>
<text x="844" y="157" text-anchor="middle" font-family="Arial,sans-serif" font-size="14" fill="#9db4d4">14 / 17</text>
<rect x="64" y="205" width="90" height="95" rx="13" fill="#22a77d" stroke="#5f83b5" stroke-width="1"/>
<text x="109" y="266" text-anchor="middle" font-family="Arial,sans-serif" font-size="38" font-weight="bold" fill="#102037">1</text>
<text x="109" y="328" text-anchor="middle" font-family="Arial,sans-serif" font-size="16" fill="#acbed5">1</text>
<rect x="170" y="205" width="90" height="95" rx="13" fill="#22a77d" stroke="#5f83b5" stroke-width="1"/>
<text x="215" y="266" text-anchor="middle" font-family="Arial,sans-serif" font-size="38" font-weight="bold" fill="#102037">2</text>
<text x="215" y="328" text-anchor="middle" font-family="Arial,sans-serif" font-size="16" fill="#acbed5">2</text>
<rect x="276" y="205" width="90" height="95" rx="13" fill="#22a77d" stroke="#5f83b5" stroke-width="1"/>
<text x="321" y="266" text-anchor="middle" font-family="Arial,sans-serif" font-size="38" font-weight="bold" fill="#102037">3</text>
<text x="321" y="328" text-anchor="middle" font-family="Arial,sans-serif" font-size="16" fill="#acbed5">3</text>
<rect x="382" y="205" width="90" height="95" rx="13" fill="#22a77d" stroke="#5f83b5" stroke-width="1"/>
<text x="427" y="266" text-anchor="middle" font-family="Arial,sans-serif" font-size="38" font-weight="bold" fill="#102037">4</text>
<text x="427" y="328" text-anchor="middle" font-family="Arial,sans-serif" font-size="16" fill="#acbed5">4</text>
<rect x="488" y="205" width="90" height="95" rx="13" fill="#22a77d" stroke="#5f83b5" stroke-width="1"/>
<text x="533" y="266" text-anchor="middle" font-family="Arial,sans-serif" font-size="38" font-weight="bold" fill="#102037">5</text>
<text x="533" y="328" text-anchor="middle" font-family="Arial,sans-serif" font-size="16" fill="#acbed5">5</text>
<rect x="594" y="205" width="90" height="95" rx="13" fill="#22a77d" stroke="#5f83b5" stroke-width="1"/>
<text x="639" y="266" text-anchor="middle" font-family="Arial,sans-serif" font-size="38" font-weight="bold" fill="#102037">6</text>
<text x="639" y="328" text-anchor="middle" font-family="Arial,sans-serif" font-size="16" fill="#acbed5">6</text>
<rect x="700" y="205" width="90" height="95" rx="13" fill="#fac85e" stroke="#fff3b2" stroke-width="3"/>
<text x="745" y="266" text-anchor="middle" font-family="Arial,sans-serif" font-size="38" font-weight="bold" fill="#102037">8</text>
<text x="745" y="328" text-anchor="middle" font-family="Arial,sans-serif" font-size="16" fill="#acbed5">7</text>
<rect x="806" y="205" width="90" height="95" rx="13" fill="#fac85e" stroke="#fff3b2" stroke-width="3"/>
<text x="851" y="266" text-anchor="middle" font-family="Arial,sans-serif" font-size="38" font-weight="bold" fill="#102037">7</text>
<text x="851" y="328" text-anchor="middle" font-family="Arial,sans-serif" font-size="16" fill="#acbed5">8</text>
<animate attributeName="opacity" values="0;0;0;0;0;0;0;0;0;0;0;0;0;1;0;0;0;0" keyTimes="0;0.058823529411764705;0.11764705882352941;0.17647058823529413;0.23529411764705882;0.29411764705882354;0.35294117647058826;0.4117647058823529;0.47058823529411764;0.5294117647058824;0.5882352941176471;0.6470588235294118;0.7058823529411765;0.7647058823529411;0.8235294117647058;0.8823529411764706;0.9411764705882353;1" dur="27.200000000000003s" calcMode="discrete" repeatCount="indefinite"/>
</g>
<g opacity="0" data-frame="15">
<text x="55" y="157" font-family="Arial,sans-serif" font-size="21" fill="#ecf2fa">Colocamos o menor na posição correta</text>
<text x="844" y="157" text-anchor="middle" font-family="Arial,sans-serif" font-size="14" fill="#9db4d4">15 / 17</text>
<rect x="64" y="205" width="90" height="95" rx="13" fill="#22a77d" stroke="#5f83b5" stroke-width="1"/>
<text x="109" y="266" text-anchor="middle" font-family="Arial,sans-serif" font-size="38" font-weight="bold" fill="#102037">1</text>
<text x="109" y="328" text-anchor="middle" font-family="Arial,sans-serif" font-size="16" fill="#acbed5">1</text>
<rect x="170" y="205" width="90" height="95" rx="13" fill="#22a77d" stroke="#5f83b5" stroke-width="1"/>
<text x="215" y="266" text-anchor="middle" font-family="Arial,sans-serif" font-size="38" font-weight="bold" fill="#102037">2</text>
<text x="215" y="328" text-anchor="middle" font-family="Arial,sans-serif" font-size="16" fill="#acbed5">2</text>
<rect x="276" y="205" width="90" height="95" rx="13" fill="#22a77d" stroke="#5f83b5" stroke-width="1"/>
<text x="321" y="266" text-anchor="middle" font-family="Arial,sans-serif" font-size="38" font-weight="bold" fill="#102037">3</text>
<text x="321" y="328" text-anchor="middle" font-family="Arial,sans-serif" font-size="16" fill="#acbed5">3</text>
<rect x="382" y="205" width="90" height="95" rx="13" fill="#22a77d" stroke="#5f83b5" stroke-width="1"/>
<text x="427" y="266" text-anchor="middle" font-family="Arial,sans-serif" font-size="38" font-weight="bold" fill="#102037">4</text>
<text x="427" y="328" text-anchor="middle" font-family="Arial,sans-serif" font-size="16" fill="#acbed5">4</text>
<rect x="488" y="205" width="90" height="95" rx="13" fill="#22a77d" stroke="#5f83b5" stroke-width="1"/>
<text x="533" y="266" text-anchor="middle" font-family="Arial,sans-serif" font-size="38" font-weight="bold" fill="#102037">5</text>
<text x="533" y="328" text-anchor="middle" font-family="Arial,sans-serif" font-size="16" fill="#acbed5">5</text>
<rect x="594" y="205" width="90" height="95" rx="13" fill="#22a77d" stroke="#5f83b5" stroke-width="1"/>
<text x="639" y="266" text-anchor="middle" font-family="Arial,sans-serif" font-size="38" font-weight="bold" fill="#102037">6</text>
<text x="639" y="328" text-anchor="middle" font-family="Arial,sans-serif" font-size="16" fill="#acbed5">6</text>
<rect x="700" y="205" width="90" height="95" rx="13" fill="#22a77d" stroke="#fff3b2" stroke-width="3"/>
<text x="745" y="266" text-anchor="middle" font-family="Arial,sans-serif" font-size="38" font-weight="bold" fill="#102037">7</text>
<text x="745" y="328" text-anchor="middle" font-family="Arial,sans-serif" font-size="16" fill="#acbed5">7</text>
<rect x="806" y="205" width="90" height="95" rx="13" fill="#345c91" stroke="#5f83b5" stroke-width="1"/>
<text x="851" y="266" text-anchor="middle" font-family="Arial,sans-serif" font-size="38" font-weight="bold" fill="#f8fbff">8</text>
<text x="851" y="328" text-anchor="middle" font-family="Arial,sans-serif" font-size="16" fill="#acbed5">8</text>
<animate attributeName="opacity" values="0;0;0;0;0;0;0;0;0;0;0;0;0;0;1;0;0;0" keyTimes="0;0.058823529411764705;0.11764705882352941;0.17647058823529413;0.23529411764705882;0.29411764705882354;0.35294117647058826;0.4117647058823529;0.47058823529411764;0.5294117647058824;0.5882352941176471;0.6470588235294118;0.7058823529411765;0.7647058823529411;0.8235294117647058;0.8823529411764706;0.9411764705882353;1" dur="27.200000000000003s" calcMode="discrete" repeatCount="indefinite"/>
</g>
<g opacity="0" data-frame="16">
<text x="55" y="157" font-family="Arial,sans-serif" font-size="21" fill="#ecf2fa">Procuramos o menor valor restante</text>
<text x="844" y="157" text-anchor="middle" font-family="Arial,sans-serif" font-size="14" fill="#9db4d4">16 / 17</text>
<rect x="64" y="205" width="90" height="95" rx="13" fill="#22a77d" stroke="#5f83b5" stroke-width="1"/>
<text x="109" y="266" text-anchor="middle" font-family="Arial,sans-serif" font-size="38" font-weight="bold" fill="#102037">1</text>
<text x="109" y="328" text-anchor="middle" font-family="Arial,sans-serif" font-size="16" fill="#acbed5">1</text>
<rect x="170" y="205" width="90" height="95" rx="13" fill="#22a77d" stroke="#5f83b5" stroke-width="1"/>
<text x="215" y="266" text-anchor="middle" font-family="Arial,sans-serif" font-size="38" font-weight="bold" fill="#102037">2</text>
<text x="215" y="328" text-anchor="middle" font-family="Arial,sans-serif" font-size="16" fill="#acbed5">2</text>
<rect x="276" y="205" width="90" height="95" rx="13" fill="#22a77d" stroke="#5f83b5" stroke-width="1"/>
<text x="321" y="266" text-anchor="middle" font-family="Arial,sans-serif" font-size="38" font-weight="bold" fill="#102037">3</text>
<text x="321" y="328" text-anchor="middle" font-family="Arial,sans-serif" font-size="16" fill="#acbed5">3</text>
<rect x="382" y="205" width="90" height="95" rx="13" fill="#22a77d" stroke="#5f83b5" stroke-width="1"/>
<text x="427" y="266" text-anchor="middle" font-family="Arial,sans-serif" font-size="38" font-weight="bold" fill="#102037">4</text>
<text x="427" y="328" text-anchor="middle" font-family="Arial,sans-serif" font-size="16" fill="#acbed5">4</text>
<rect x="488" y="205" width="90" height="95" rx="13" fill="#22a77d" stroke="#5f83b5" stroke-width="1"/>
<text x="533" y="266" text-anchor="middle" font-family="Arial,sans-serif" font-size="38" font-weight="bold" fill="#102037">5</text>
<text x="533" y="328" text-anchor="middle" font-family="Arial,sans-serif" font-size="16" fill="#acbed5">5</text>
<rect x="594" y="205" width="90" height="95" rx="13" fill="#22a77d" stroke="#5f83b5" stroke-width="1"/>
<text x="639" y="266" text-anchor="middle" font-family="Arial,sans-serif" font-size="38" font-weight="bold" fill="#102037">6</text>
<text x="639" y="328" text-anchor="middle" font-family="Arial,sans-serif" font-size="16" fill="#acbed5">6</text>
<rect x="700" y="205" width="90" height="95" rx="13" fill="#22a77d" stroke="#5f83b5" stroke-width="1"/>
<text x="745" y="266" text-anchor="middle" font-family="Arial,sans-serif" font-size="38" font-weight="bold" fill="#102037">7</text>
<text x="745" y="328" text-anchor="middle" font-family="Arial,sans-serif" font-size="16" fill="#acbed5">7</text>
<rect x="806" y="205" width="90" height="95" rx="13" fill="#fac85e" stroke="#fff3b2" stroke-width="3"/>
<text x="851" y="266" text-anchor="middle" font-family="Arial,sans-serif" font-size="38" font-weight="bold" fill="#102037">8</text>
<text x="851" y="328" text-anchor="middle" font-family="Arial,sans-serif" font-size="16" fill="#acbed5">8</text>
<animate attributeName="opacity" values="0;0;0;0;0;0;0;0;0;0;0;0;0;0;0;1;0;0" keyTimes="0;0.058823529411764705;0.11764705882352941;0.17647058823529413;0.23529411764705882;0.29411764705882354;0.35294117647058826;0.4117647058823529;0.47058823529411764;0.5294117647058824;0.5882352941176471;0.6470588235294118;0.7058823529411765;0.7647058823529411;0.8235294117647058;0.8823529411764706;0.9411764705882353;1" dur="27.200000000000003s" calcMode="discrete" repeatCount="indefinite"/>
</g>
<g opacity="0" data-frame="17">
<text x="55" y="157" font-family="Arial,sans-serif" font-size="21" fill="#ecf2fa">Colocamos o menor na posição correta</text>
<text x="844" y="157" text-anchor="middle" font-family="Arial,sans-serif" font-size="14" fill="#9db4d4">17 / 17</text>
<rect x="64" y="205" width="90" height="95" rx="13" fill="#22a77d" stroke="#5f83b5" stroke-width="1"/>
<text x="109" y="266" text-anchor="middle" font-family="Arial,sans-serif" font-size="38" font-weight="bold" fill="#102037">1</text>
<text x="109" y="328" text-anchor="middle" font-family="Arial,sans-serif" font-size="16" fill="#acbed5">1</text>
<rect x="170" y="205" width="90" height="95" rx="13" fill="#22a77d" stroke="#5f83b5" stroke-width="1"/>
<text x="215" y="266" text-anchor="middle" font-family="Arial,sans-serif" font-size="38" font-weight="bold" fill="#102037">2</text>
<text x="215" y="328" text-anchor="middle" font-family="Arial,sans-serif" font-size="16" fill="#acbed5">2</text>
<rect x="276" y="205" width="90" height="95" rx="13" fill="#22a77d" stroke="#5f83b5" stroke-width="1"/>
<text x="321" y="266" text-anchor="middle" font-family="Arial,sans-serif" font-size="38" font-weight="bold" fill="#102037">3</text>
<text x="321" y="328" text-anchor="middle" font-family="Arial,sans-serif" font-size="16" fill="#acbed5">3</text>
<rect x="382" y="205" width="90" height="95" rx="13" fill="#22a77d" stroke="#5f83b5" stroke-width="1"/>
<text x="427" y="266" text-anchor="middle" font-family="Arial,sans-serif" font-size="38" font-weight="bold" fill="#102037">4</text>
<text x="427" y="328" text-anchor="middle" font-family="Arial,sans-serif" font-size="16" fill="#acbed5">4</text>
<rect x="488" y="205" width="90" height="95" rx="13" fill="#22a77d" stroke="#5f83b5" stroke-width="1"/>
<text x="533" y="266" text-anchor="middle" font-family="Arial,sans-serif" font-size="38" font-weight="bold" fill="#102037">5</text>
<text x="533" y="328" text-anchor="middle" font-family="Arial,sans-serif" font-size="16" fill="#acbed5">5</text>
<rect x="594" y="205" width="90" height="95" rx="13" fill="#22a77d" stroke="#5f83b5" stroke-width="1"/>
<text x="639" y="266" text-anchor="middle" font-family="Arial,sans-serif" font-size="38" font-weight="bold" fill="#102037">6</text>
<text x="639" y="328" text-anchor="middle" font-family="Arial,sans-serif" font-size="16" fill="#acbed5">6</text>
<rect x="700" y="205" width="90" height="95" rx="13" fill="#22a77d" stroke="#5f83b5" stroke-width="1"/>
<text x="745" y="266" text-anchor="middle" font-family="Arial,sans-serif" font-size="38" font-weight="bold" fill="#102037">7</text>
<text x="745" y="328" text-anchor="middle" font-family="Arial,sans-serif" font-size="16" fill="#acbed5">7</text>
<rect x="806" y="205" width="90" height="95" rx="13" fill="#22a77d" stroke="#fff3b2" stroke-width="3"/>
<text x="851" y="266" text-anchor="middle" font-family="Arial,sans-serif" font-size="38" font-weight="bold" fill="#102037">8</text>
<text x="851" y="328" text-anchor="middle" font-family="Arial,sans-serif" font-size="16" fill="#acbed5">8</text>
<animate attributeName="opacity" values="0;0;0;0;0;0;0;0;0;0;0;0;0;0;0;0;1;0" keyTimes="0;0.058823529411764705;0.11764705882352941;0.17647058823529413;0.23529411764705882;0.29411764705882354;0.35294117647058826;0.4117647058823529;0.47058823529411764;0.5294117647058824;0.5882352941176471;0.6470588235294118;0.7058823529411765;0.7647058823529411;0.8235294117647058;0.8823529411764706;0.9411764705882353;1" dur="27.200000000000003s" calcMode="discrete" repeatCount="indefinite"/>
</g>
</svg>
